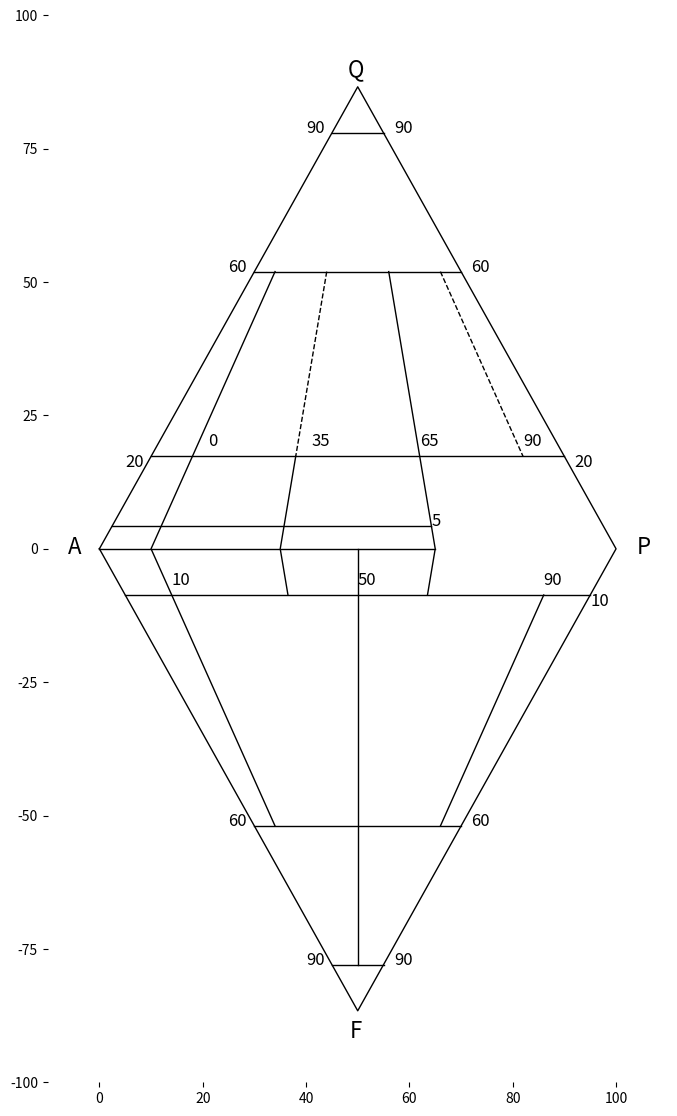

The matplotlib source for this figure:
# -*- coding: utf-8 -*-
"""
Created on Fri Jul  8 12:33:43 2016

@author: cycleuser
@email: cycleuser@cycleuser.org

Copyright 2016 cycleuser

This file is part of GeoPython.

GeoPython is a set of free softwares for geology related daily work: you can redistribute it and/or modify it under the terms of the GNU General Public License as published by the Free Software Foundation, either version 3 of the License, or (at your option) any later version.
GeoPython is distributed in the hope that it will be useful, but WITHOUT ANY WARRANTY; without even the implied warranty of MERCHANTABILITY or FITNESS FOR A PARTICULAR PURPOSE. See the GNU General Public License for more details.
You should have received a copy of the GNU General Public License along with GeoPython. If not, see http://www.gnu.org/licenses/.

This file is a module of QAPF-plot for volcanic rocks.
All data used in this module are from the book 
"Igneous Rocks_ a Classification and Glossary of Terms"
 by  R.W. Le Maitre & International Union of Geological Sciences 2002

Texts below is cited from this book as an introduction of QAPF-plot:
"QAPF modal classification of volcanic rocks (based on Streckeisen, 1978, Fig. 1). 
The corners of the double triangle are Q = quartz, A = alkali feldspar, P = plagioclase and F = feldspathoid. 
This diagram must not be used for rocks in which the mafic mineral content, M, is greater than 90%."

“To use the classification the modal amounts of Q, A, P, and F must be known and recalcu- lated so that their sum is 100%.
For example, a rock with Q = 10%, A = 30%, P = 20%, and M = 40% would give recalculated values of Q, A, and P as follows:
Q = 100 £ 10 / 60 = 16.7 A = 100 £ 30 / 60 = 50.0 P = 100 £ 20 / 60 = 33.3
Although at this stage the rock can be plotted directly into the triangular diagram, if all that is required is to name the rock it is easier to determine the plagioclase ratio where:
plagioclase ratio = 100 £ P / (A + P)
as the non-horizontal divisions in the QAPF diagram are lines of constant plagioclase ratio. The field into which the rock falls can then easily be determined by inspection.
In the above example rock the plagioclase ratio is 40 so that it can be seen by inspection that the rock falls into QAPF field 8* (Fig. 2.5) and should, therefore, be called a quartz monzonite (Fig. 2.4).
Similarly, a rock with A = 50%, P = 5%, F = 30%, and M = 15% would recalculate as fol- lows:
A = 100 £ 50 / 85 = 58.8 P = 100 £ 5 / 85 = 5.9
F = 100 £ 30 / 85 = 35.3 Plagioclase ratio = 9
”


"""

#!/usr/bin/env python

# coding=utf-8

lang = "python"

import matplotlib.pyplot as plt
import math
import numpy as np


Width=1

Color='k'

def DrawLines(X=[0,1],Y=[0,1],LineWidth=1,LineColor='k',LineStyle="-",):
    plt.plot(X,Y,color=LineColor, linewidth=LineWidth, linestyle=LineStyle,)
    
    
    
def DrawTheLines(LineWidth=1,LineColor='k'):
    plt.figure(figsize=(8,8*math.sqrt(3)), dpi=80)
    plt.xlim(-10,110)
    plt.ylim(-100,100)
    ax = plt.gca()
    ax.spines['right'].set_color('none')
    ax.spines['top'].set_color('none')
    ax.spines['bottom'].set_color('none')
    ax.spines['left'].set_color('none')
    
    XBorder=[0,50,100,50,0]
    YBorder=[0,50*math.sqrt(3),0,-50*math.sqrt(3),0]


    DrawLines(XBorder,YBorder,LineWidth=1,LineColor='k')
    
#x= 65-y*math.sqrt(3)*0.1
    
    XLat=[[45,55],
          [30,70],
          [10,90],
          [2.5,65-2.5*math.sqrt(3)*math.sqrt(3)*0.1],
          [0,65],
          [5,95],
          [30,70],
          [45,55]
          ]
    YLat=[[45*math.sqrt(3),45*math.sqrt(3)],
          [30*math.sqrt(3),30*math.sqrt(3)],
          [10*math.sqrt(3),10*math.sqrt(3)],
          [2.5*math.sqrt(3),2.5*math.sqrt(3)],
          [0,0],     
          [-5*math.sqrt(3),-5*math.sqrt(3)],
          [-30*math.sqrt(3),-30*math.sqrt(3)], 
          [-45*math.sqrt(3),-45*math.sqrt(3)]     
          ]

    for i in range(len(XLat)):
        DrawLines(XLat[i],YLat[i],LineWidth=1,LineColor='k') 
      
    XLon=[[34,10,34],
          [38,35,36.5],
          [56,65,63.5],
          [66,86],
          [50,50]
          ]
          
          
          
    YLon=[[30*math.sqrt(3),0,-30*math.sqrt(3)],
          [10*math.sqrt(3),0,-5*math.sqrt(3)],
          [30*math.sqrt(3),0,-5*math.sqrt(3)],         
          [-30*math.sqrt(3),-5*math.sqrt(3)],
          [0,-45*math.sqrt(3)]
          ]

    for i in range(len(XLon)):
        DrawLines(XLon[i],YLon[i],LineWidth=1,LineColor='k',LineStyle="-",) 

      
    XSpecialLon=[[44,38],
                 [66,82]                 
                ]
    YSpecialLon=[[30*math.sqrt(3),10*math.sqrt(3)],
                 [30*math.sqrt(3),10*math.sqrt(3)]
                ]
    for i in range(len(XSpecialLon)):
        DrawLines(XSpecialLon[i],YSpecialLon[i],LineWidth=1,LineColor='k',LineStyle="--",) 
    
#Label are the names of different kinds of rocks
    Label=[u'Q',
            u'A',
            u'F',
            u'P']

#LabelPosition are the positions of those Labels
    LabelPosition =[(48,50*math.sqrt(3)+2),
            (-6,-1),
            (48.5,-5-50*math.sqrt(3)),
            (104,-1)]

    for i in range(len(LabelPosition)):
        plt.annotate(Label[i],xy=(LabelPosition[i]), xycoords='data',xytext=(0,0), textcoords='offset points', fontsize=16,)
    
    
    Scale=[u'90',u'90',
           u'60',u'60',
           u'20',u'0',u'35',u'65',u'90',u'20',
           u'5',
           u'10',u'50',u'90',u'10',
           u'60',u'60',
           u'90',u'90'] 
    '''
    ScalePosition=[(45,45*math.sqrt(3)),(55,45*math.sqrt(3)),
                   (30,30*math.sqrt(3)),(70,30*math.sqrt(3)),
                   (10,10*math.sqrt(3)),(18,10*math.sqrt(3)),(38,10*math.sqrt(3)),(62,10*math.sqrt(3)),(82,10*math.sqrt(3)),(90,10*math.sqrt(3)),
                   (65-2.5*math.sqrt(3)*math.sqrt(3)*0.1,2.5*math.sqrt(3)),
                   (14,-5*math.sqrt(3)),(50,-5*math.sqrt(3)),(86,-5*math.sqrt(3)),(95,-5*math.sqrt(3)),
                   (30,-30*math.sqrt(3)),(70,-30*math.sqrt(3)),
                   (45,-45*math.sqrt(3)),(55,-45*math.sqrt(3))] 
    
    '''
    
    
    ScalePosition=[(40,45*math.sqrt(3)),(57,45*math.sqrt(3)),
                   (25,30*math.sqrt(3)),(72,30*math.sqrt(3)),
                   (5,10*math.sqrt(3)-2),(21,10*math.sqrt(3)+2),(41,10*math.sqrt(3)+2),(62,10*math.sqrt(3)+2),(82,10*math.sqrt(3)+2),(92,10*math.sqrt(3)-2),
                   (65-2.5*math.sqrt(3)*math.sqrt(3)*0.1,2.5*math.sqrt(3)),
                   (14,-5*math.sqrt(3)+2),(50,-5*math.sqrt(3)+2),(86,-5*math.sqrt(3)+2),(95,-5*math.sqrt(3)-2),
                   (25,-30*math.sqrt(3)),(72,-30*math.sqrt(3)),
                   (40,-45*math.sqrt(3)),(57,-45*math.sqrt(3))] 
    
    
    
    
    
    for i in range(len(ScalePosition)):
        plt.annotate(Scale[i],xy=(ScalePosition[i]), xycoords='data',xytext=(0,0), textcoords='offset points', fontsize=12,)
        
    


    Name=[u'Alkali Feldspar Rhyolite',u'Rhyolite',u'Dacite'
            ,u'Quartz Alkali Feldspar Trachyte',u'Quartz Trachyte',u'Quartz Latite'
            ,u'Alkali Feldspar Trachyte',u'Trachyte',u'Latite'
            ,u'Foid-Bearing Alkali Feldspar Trachyte',u'Foid-Bearing Trachyte',u'Foid-Bearing Latite',u'Basalt Andesite'
            ,u'Phonolite',u'Tephritic Phonolite',u'Phonolitic Basanite(olivine>10%) OR Phonolitic Tephrite(olivine<10%)',u'Basanite(olivine>10%) OR Tephrite(olivine<10%)'
            ,u'Phonolitic Foidite',u'Tephritic Foidite'
            ,u'Foidite'
           ]     
           
    NamePosition=[u'Alkali Feldspar Rhyolite',u'Rhyolite',u'Dacite'
            ,u'Quartz Alkali Feldspar Trachyte',u'Quartz Trachyte',u'Quartz Latite'
            ,u'Alkali Feldspar Trachyte',u'Trachyte',u'Latite'
            ,u'Foid-Bearing Alkali Feldspar Trachyte',u'Foid-Bearing Trachyte',u'Foid-Bearing Latite',u'Basalt Andesite'
            ,u'Phonolite',u'Tephritic Phonolite',u'Phonolitic Basanite(olivine>10%) OR Phonolitic Tephrite(olivine<10%)',u'Basanite(olivine>10%) OR Tephrite(olivine<10%)'
            ,u'Phonolitic Foidite',u'Tephritic Foidite'
            ,u'Foidite'
           ]   
           
           
           
           
    



def PlotPoints(X,Y,Size,Color,Alph):
    SpotSize = [5,25,175,200]
    SpotColor=['b','g','r','c','m','y','k','w']
    SpotAlpha=[0.25,0.5,0.75,1]
    plt.scatter(X,Y, s=SpotSize[Size],color =SpotColor[Color],alpha=SpotAlpha[Alph])

def PlotData(QapfRaw,Width=1,Color='k'):
    
    DrawTheLines(Width,Color)
    
    Points = len(QapfRaw)    
    
    for i in range(Points):        
        
        
        q=QapfRaw.at[i,'Q']
        f=QapfRaw.at[i,'F']
        a=QapfRaw.at[i,'A']
        p=QapfRaw.at[i,'P']
        
        Q=100*q/(q+a+p)
        F=100*f/(f+a+p)

        
        if( Q>0):
            A=100*a/(q+a+p)
            P=100*p/(q+a+p)
            x=Q/2+(100-Q)*A/(A+P)
            y=(Q)/2*math.sqrt(3)
        if( F>0):
            A=100*a/(f+a+p)
            P=100*p/(f+a+p)
            x=F/2+(100-F)*A/(A+P)
            y=-(F)/2*math.sqrt(3)
        PlotPoints(x,y,QapfRaw.at[i,'Size'],QapfRaw.at[i,'Color'],QapfRaw.at[i,'Alpha'])
        

    
    plt.savefig("Result-QAPF-Plot.png",dpi=600)
    plt.savefig("Result-QAPF-Plot.jpg",dpi=600)
    plt.savefig("Result-QAPF-Plot.svg",dpi=600)
    plt.show()



if __name__ == '__main__':

    Width=1

    Color="Blue"


    DrawTheLines(Width,Color)
    plt.savefig("Default-Qapf-Plot.png",dpi=600)
    plt.savefig("Default-Qapf-Plot.jpg",dpi=600)
    plt.savefig("Default-Qapf-Plot.svg",dpi=600)
    plt.show()









